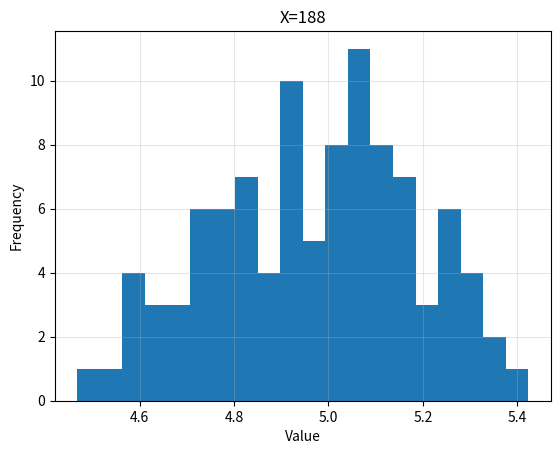

The matplotlib source for this figure:
import numpy as np
import matplotlib.pyplot as plt
np.random.seed(189)
array=np.random.normal(5,0.2,100)
plt.hist(array,bins=20) 
plt.title('X=188')
plt.xlabel('Value')
plt.ylabel('Frequency')
plt.grid(True,alpha=0.3)
plt.show()
